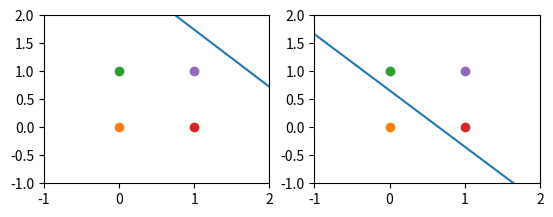

Generate this figure with matplotlib:
import numpy as np
import matplotlib.pyplot as plot


def degrau(u):
    return 0 if u < 0 else 1


def limiar2D(pesos, bias, axis):
    x = np.arange(-1, 3, 1)
    y = [-(pesos[0]/pesos[1])*i-(bias/pesos[1]) for i in x]
    return y if axis == 'y' else x


def perceptron(entradas, pesos, bias, limiar):
    if len(entradas) != len(pesos):
        return False

    potencial = bias - limiar + np.sum(entradas*pesos)
    return degrau(potencial)


def calcularPesos(entradas, pesos, erro, taxa):
    if len(entradas) != len(pesos):
        return False
    
    return pesos+taxa*erro*entradas


def treinar(entradas, desejados, erroAceitavel, maxTentativas, pesosIniciais, bias, taxa):
    pesos = pesosIniciais
    print("Pesos iniciais:", pesos)

    plot.figure(1)

    erroTotal = 1
    tentativa = 1
    while erroTotal > erroAceitavel and tentativa <= maxTentativas:
        erroTotal = 0
        print("\nTentativa ", tentativa, ":")
        plot.subplot(220+tentativa)
        plot.axis([-1, 2, -1, 2])
        plot.plot(limiar2D(pesos, bias, 'x'), limiar2D(pesos, bias, 'y'))
        for i, entrada in enumerate(entradas):
            plot.plot(entrada[0], entrada[1], marker='o')
            obtido = perceptron(entrada, pesos, bias, 0)
            print("Entradas:", entrada, "| Obtido:", obtido, "| Desejado:", desejados[i])
            erro = desejados[i] - obtido
            erroTotal += abs(erro)
            if(abs(erro) > erroAceitavel):
                pesos = calcularPesos(entrada, pesos, erro, taxa)
                print("Mudando pesos para:", pesos)
        tentativa += 1
    print("\nPesos finais:", pesos)
    plot.show()

entradas = np.array([
    [0,0],
    [0,1],
    [1,0],
    [1,1]
])
desejados = np.array([0, 1, 1, 1])
treinar(entradas, desejados, 0.00001, 10, [0.3192, 0.3129], -0.8649, 1)
